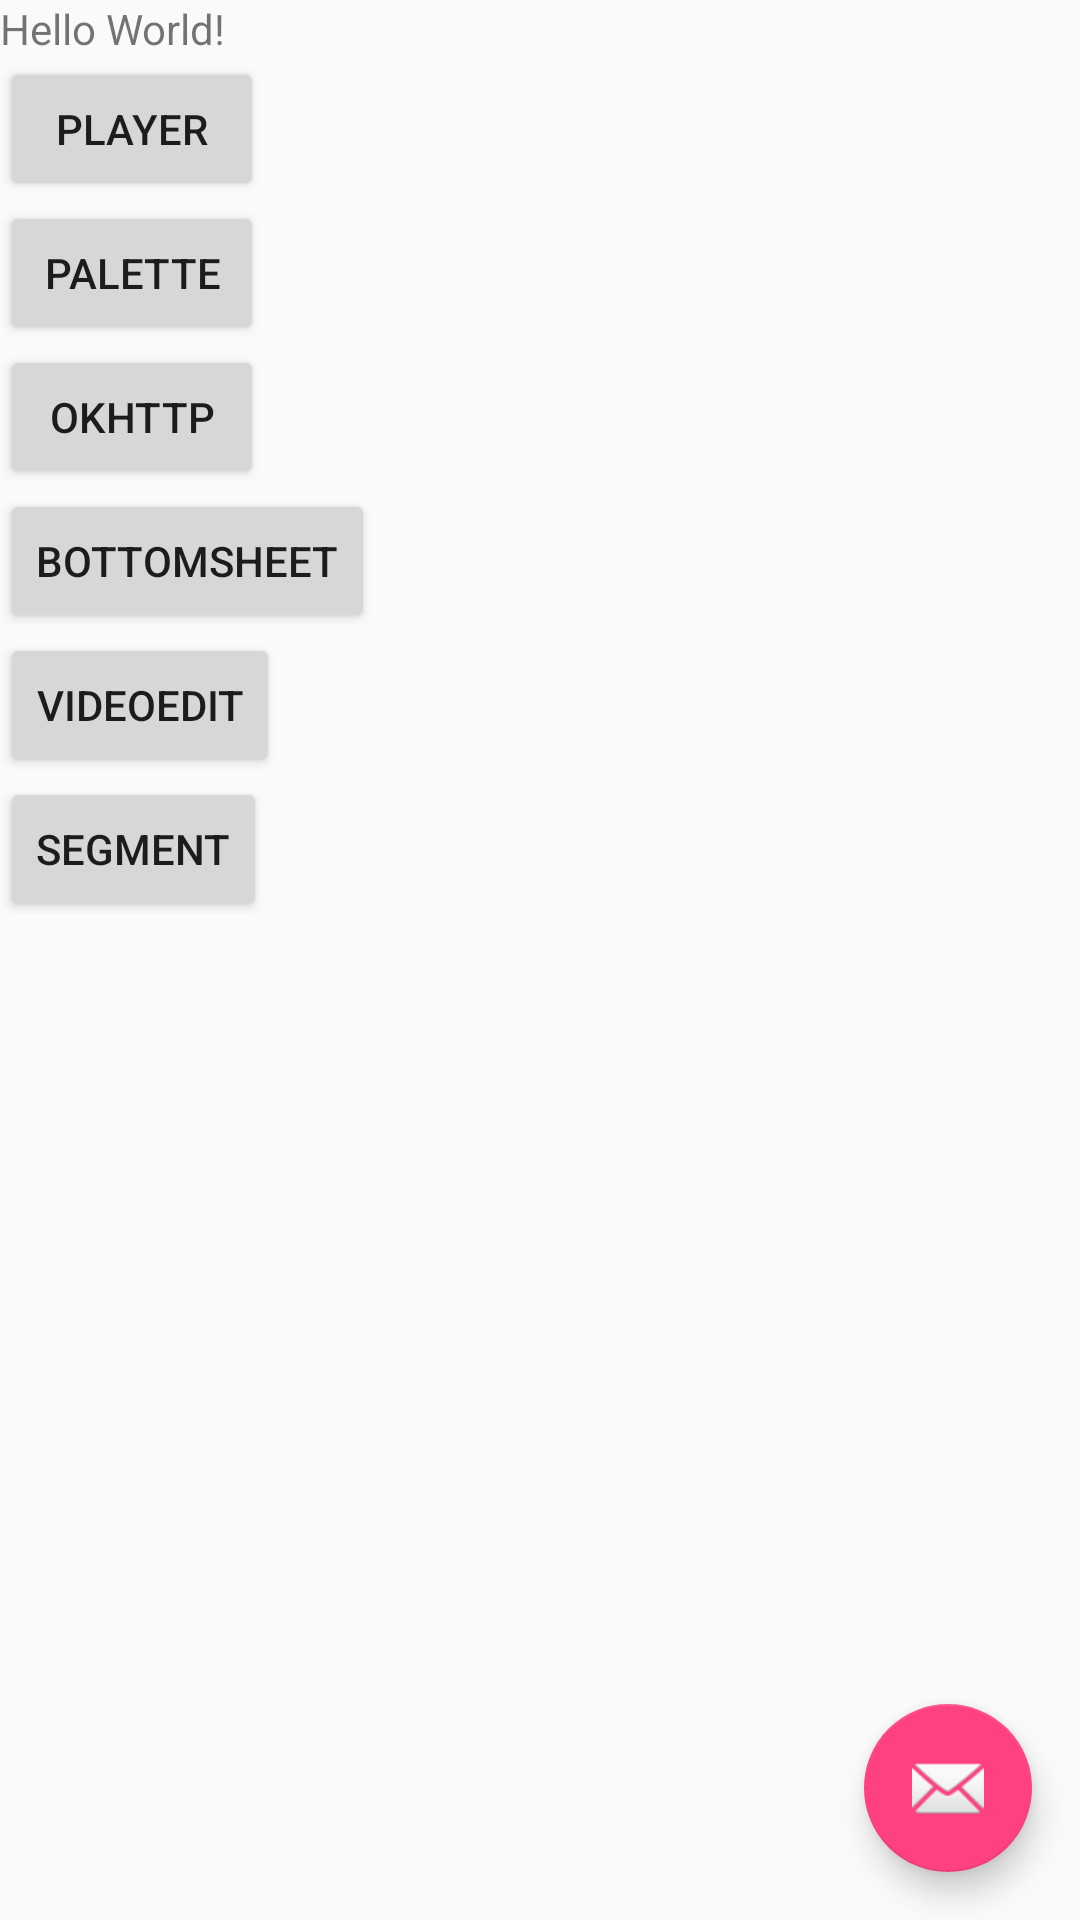

Android layout source for this screen:
<!-- AndroidManifest.xml: application theme AppTheme -->
<!-- res/layout/activity_main.xml -->
<?xml version="1.0" encoding="utf-8"?>
<LinearLayout xmlns:android="http://schemas.android.com/apk/res/android"
    xmlns:app="http://schemas.android.com/apk/res-auto"
    xmlns:tools="http://schemas.android.com/tools"
    android:layout_width="match_parent"
    android:layout_height="match_parent"
    android:orientation="vertical">

    <TextView
        android:layout_width="wrap_content"
        android:layout_height="wrap_content"
        android:text="Hello World!"
        app:layout_constraintBottom_toBottomOf="parent"
        app:layout_constraintLeft_toLeftOf="parent"
        app:layout_constraintRight_toRightOf="parent"
        app:layout_constraintTop_toTopOf="parent" />

    <Button
        android:id="@+id/btn_player"
        android:layout_width="wrap_content"
        android:layout_height="wrap_content"
        android:text="player"

        />
    <Button
        android:id="@+id/btn_palette"
        android:layout_width="wrap_content"
        android:layout_height="wrap_content"
        android:text="palette"

        />
    <Button
        android:id="@+id/btn_okhttp"
        android:layout_width="wrap_content"
        android:layout_height="wrap_content"
        android:text="okhttp"

        />
    <Button
        android:id="@+id/btn_bottom_sheet"
        android:layout_width="wrap_content"
        android:layout_height="wrap_content"
        android:text="bottomSheet"

        />
    <Button
        android:id="@+id/btn_video_edit"
        android:layout_width="wrap_content"
        android:layout_height="wrap_content"
        android:text="videoEdit"

        />
    <Button
        android:id="@+id/btn_segment"
        android:layout_width="wrap_content"
        android:layout_height="wrap_content"
        android:text="Segment"

        />

    <RelativeLayout
        android:layout_width="match_parent"
        android:layout_height="match_parent">

        <android.support.design.widget.FloatingActionButton
            android:id="@+id/other_fab_circle"
            android:layout_width="wrap_content"
            android:layout_height="wrap_content"
            android:layout_alignParentRight="true"
            android:layout_alignParentBottom="true"
            android:layout_margin="16dp"
            android:clickable="true"
            android:src="@android:drawable/ic_dialog_email"
            android:transitionName="@string/other_transition_name"
            tools:targetApi="lollipop"/>
    </RelativeLayout>

</LinearLayout>
<!-- resources referenced by this layout -->
<resources>
  <string name="other_transition_name">transition_reveal</string>
  <style name="AppTheme" parent="Theme.AppCompat.Light.DarkActionBar">
          
          <item name="colorPrimary">@color/colorPrimary</item>
          <item name="colorPrimaryDark">@color/colorPrimaryDark</item>
          <item name="colorAccent">@color/colorAccent</item>
      </style>
  <color name="colorPrimary">#3F51B5</color>
  <color name="colorPrimaryDark">#303F9F</color>
  <color name="colorAccent">#FF4081</color>
</resources>
